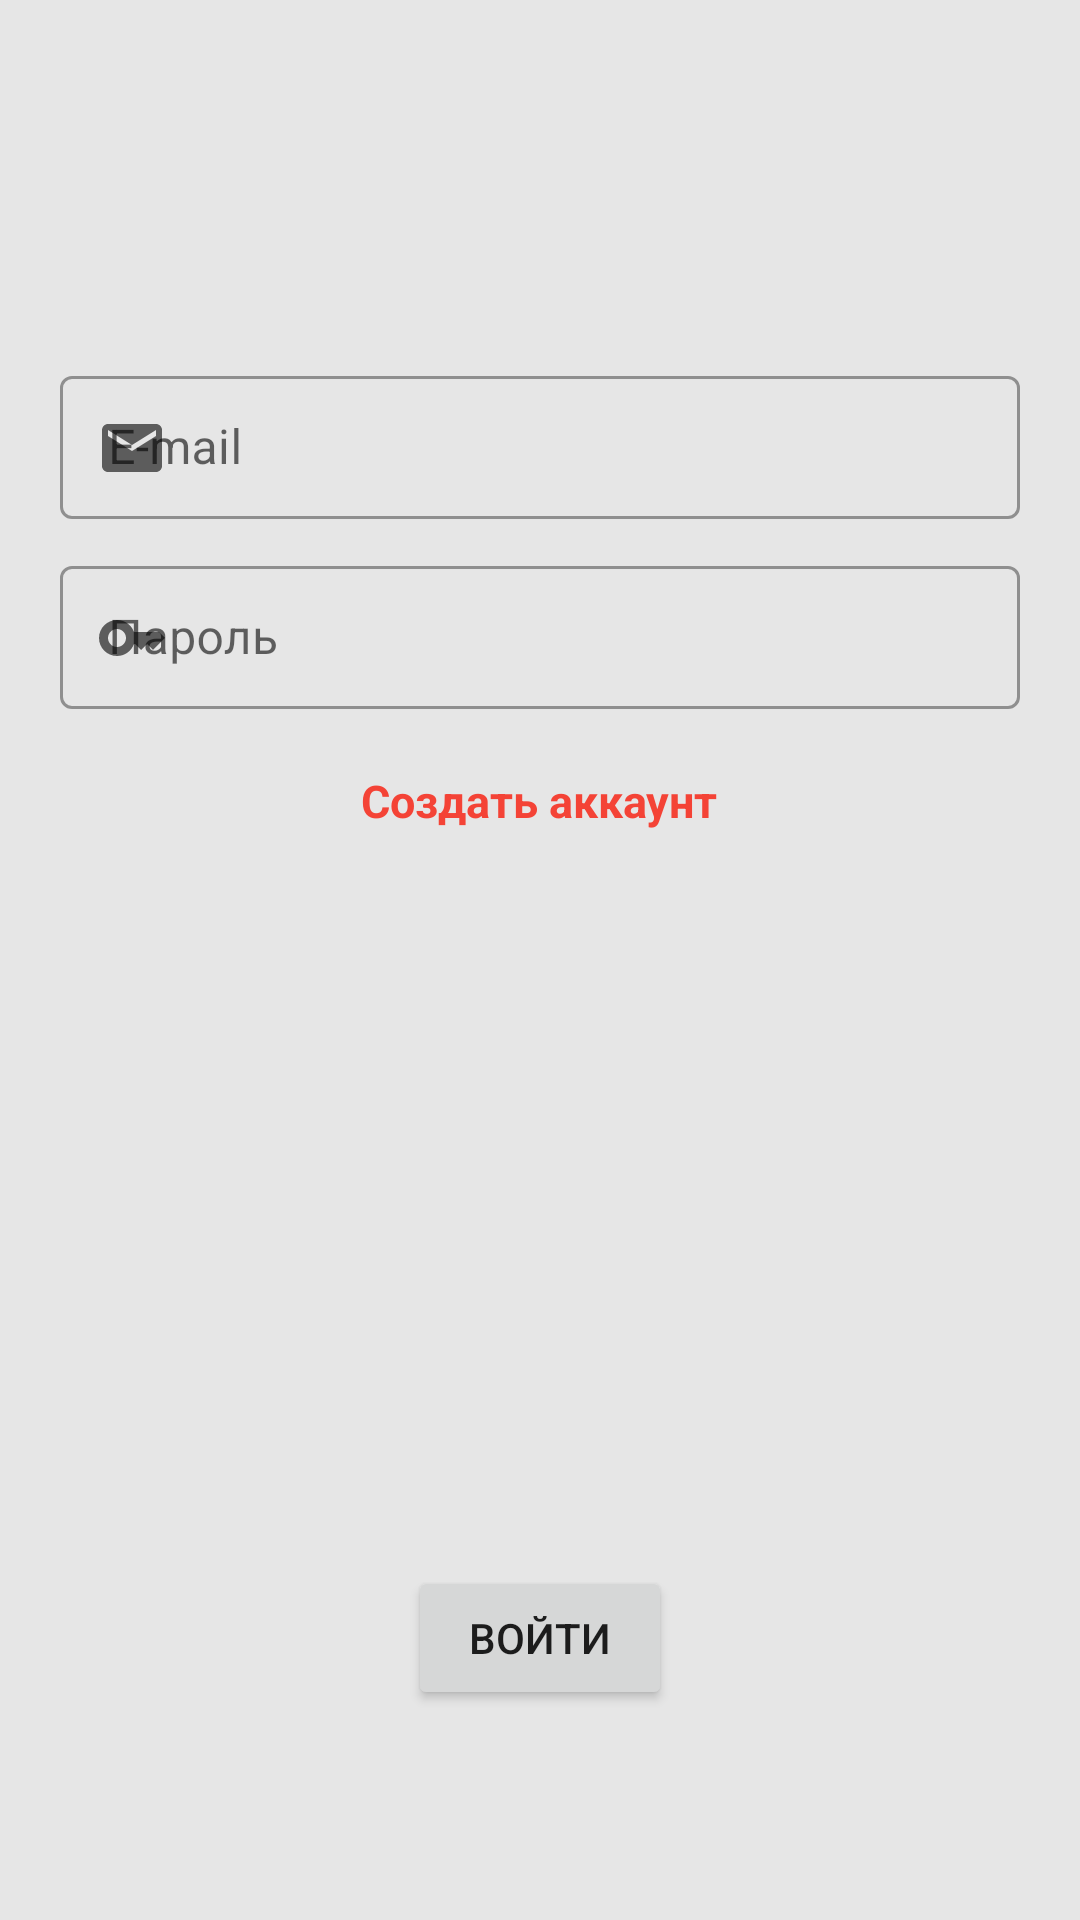

Produce the Android XML layout that renders to this screen, including the resource entries it uses.
<!-- AndroidManifest.xml: application theme Theme.FirebaseLesson2 -->
<!-- res/layout/fragment_login.xml -->
<?xml version="1.0" encoding="utf-8"?>
<layout xmlns:android="http://schemas.android.com/apk/res/android"
    xmlns:app="http://schemas.android.com/apk/res-auto">

    <RelativeLayout
        android:layout_width="match_parent"
        android:layout_height="match_parent"
        android:background="#E6E6E6">


        <com.google.android.material.textfield.TextInputLayout
            android:id="@+id/textImputTextViewLogin"
            style="@style/Widget.MaterialComponents.TextInputLayout.OutlinedBox.Dense"
            android:layout_width="match_parent"
            android:layout_height="wrap_content"
            android:layout_marginStart="20dp"
            android:layout_marginTop="120dp"
            android:layout_marginEnd="20dp"
            android:hint="E-mail"
            app:endIconMode="clear_text"
            app:helperTextTextColor="@color/purple_700"
            app:startIconDrawable="@drawable/icon_email">

            <EditText
                android:id="@+id/textViewLogin"
                android:layout_width="match_parent"
                android:layout_height="wrap_content" />

        </com.google.android.material.textfield.TextInputLayout>


        <com.google.android.material.textfield.TextInputLayout
            android:id="@+id/textImputTextViewPassword"
            style="@style/Widget.MaterialComponents.TextInputLayout.OutlinedBox.Dense"
            android:layout_width="match_parent"
            android:layout_height="wrap_content"
            android:layout_below="@id/textImputTextViewLogin"
            android:layout_marginStart="20dp"
            android:layout_marginTop="10dp"
            android:layout_marginEnd="20dp"
            android:hint="Пароль"
            app:endIconMode="clear_text"
            app:helperTextTextColor="@color/purple_700"
            app:startIconDrawable="@drawable/key_icon">

            <EditText
                android:id="@+id/textViewPassword"
                android:layout_width="match_parent"
                android:layout_height="wrap_content"
                android:inputType="textPassword" />
        </com.google.android.material.textfield.TextInputLayout>

        <TextView
            android:id="@+id/textViewRegister"
            android:layout_width="wrap_content"
            android:layout_height="wrap_content"
            android:layout_below="@id/textImputTextViewPassword"
            android:layout_centerHorizontal="true"
            android:layout_marginTop="20dp"
            android:layout_marginEnd="50dp"
            android:layout_marginBottom="70dp"
            android:text="Создать аккаунт"
            android:textColor="@color/purple_700"
            android:textSize="15sp"
            android:textStyle="bold" />


        <Button
            android:id="@+id/buttonLogIn"
            android:layout_width="wrap_content"
            android:layout_height="wrap_content"
            android:layout_alignParentBottom="true"
            android:layout_centerHorizontal="true"
            android:layout_marginBottom="70dp"
            android:text="Войти" />


    </RelativeLayout>

</layout>
<!-- resources referenced by this layout -->
<resources>
  <color name="purple_700">#F44336</color>
  <!-- drawable icon_email (drawable) -->
  <vector android:height="24dp" android:tint="#EA0A0A"
      android:viewportHeight="24" android:viewportWidth="24"
      android:width="24dp" xmlns:android="http://schemas.android.com/apk/res/android">
      <path android:fillColor="@android:color/white" android:pathData="M20,4L4,4c-1.1,0 -1.99,0.9 -1.99,2L2,18c0,1.1 0.9,2 2,2h16c1.1,0 2,-0.9 2,-2L22,6c0,-1.1 -0.9,-2 -2,-2zM20,8l-8,5 -8,-5L4,6l8,5 8,-5v2z"/>
  </vector>
  <!-- drawable key_icon (drawable) -->
  <vector android:height="24dp" android:tint="#EA0A0A"
      android:viewportHeight="24" android:viewportWidth="24"
      android:width="24dp" xmlns:android="http://schemas.android.com/apk/res/android">
      <path android:fillColor="@android:color/white" android:pathData="M21,10h-8.35C11.83,7.67 9.61,6 7,6c-3.31,0 -6,2.69 -6,6s2.69,6 6,6c2.61,0 4.83,-1.67 5.65,-4H13l2,2l2,-2l2,2l4,-4.04L21,10zM7,15c-1.65,0 -3,-1.35 -3,-3c0,-1.65 1.35,-3 3,-3s3,1.35 3,3C10,13.65 8.65,15 7,15z"/>
  </vector>
  <style name="Theme.FirebaseLesson2" parent="Theme.MaterialComponents.DayNight.NoActionBar">
          
          <item name="colorPrimary">@color/purple_700</item>
          <item name="colorPrimaryVariant">@color/purple_700</item>
          <item name="colorOnPrimary">@color/white</item>
          
          <item name="colorSecondary">#F44336</item>
          <item name="colorSecondaryVariant">@color/teal_700</item>
          <item name="colorOnSecondary">#FFFFFF</item>
          
          <item name="android:statusBarColor" tools:targetApi="l">?attr/colorPrimaryVariant</item>
          <item name="android:windowActivityTransitions">true</item>
          
      </style>
  <color name="white">#FFFFFFFF</color>
  <color name="teal_700">#FF018786</color>
</resources>
